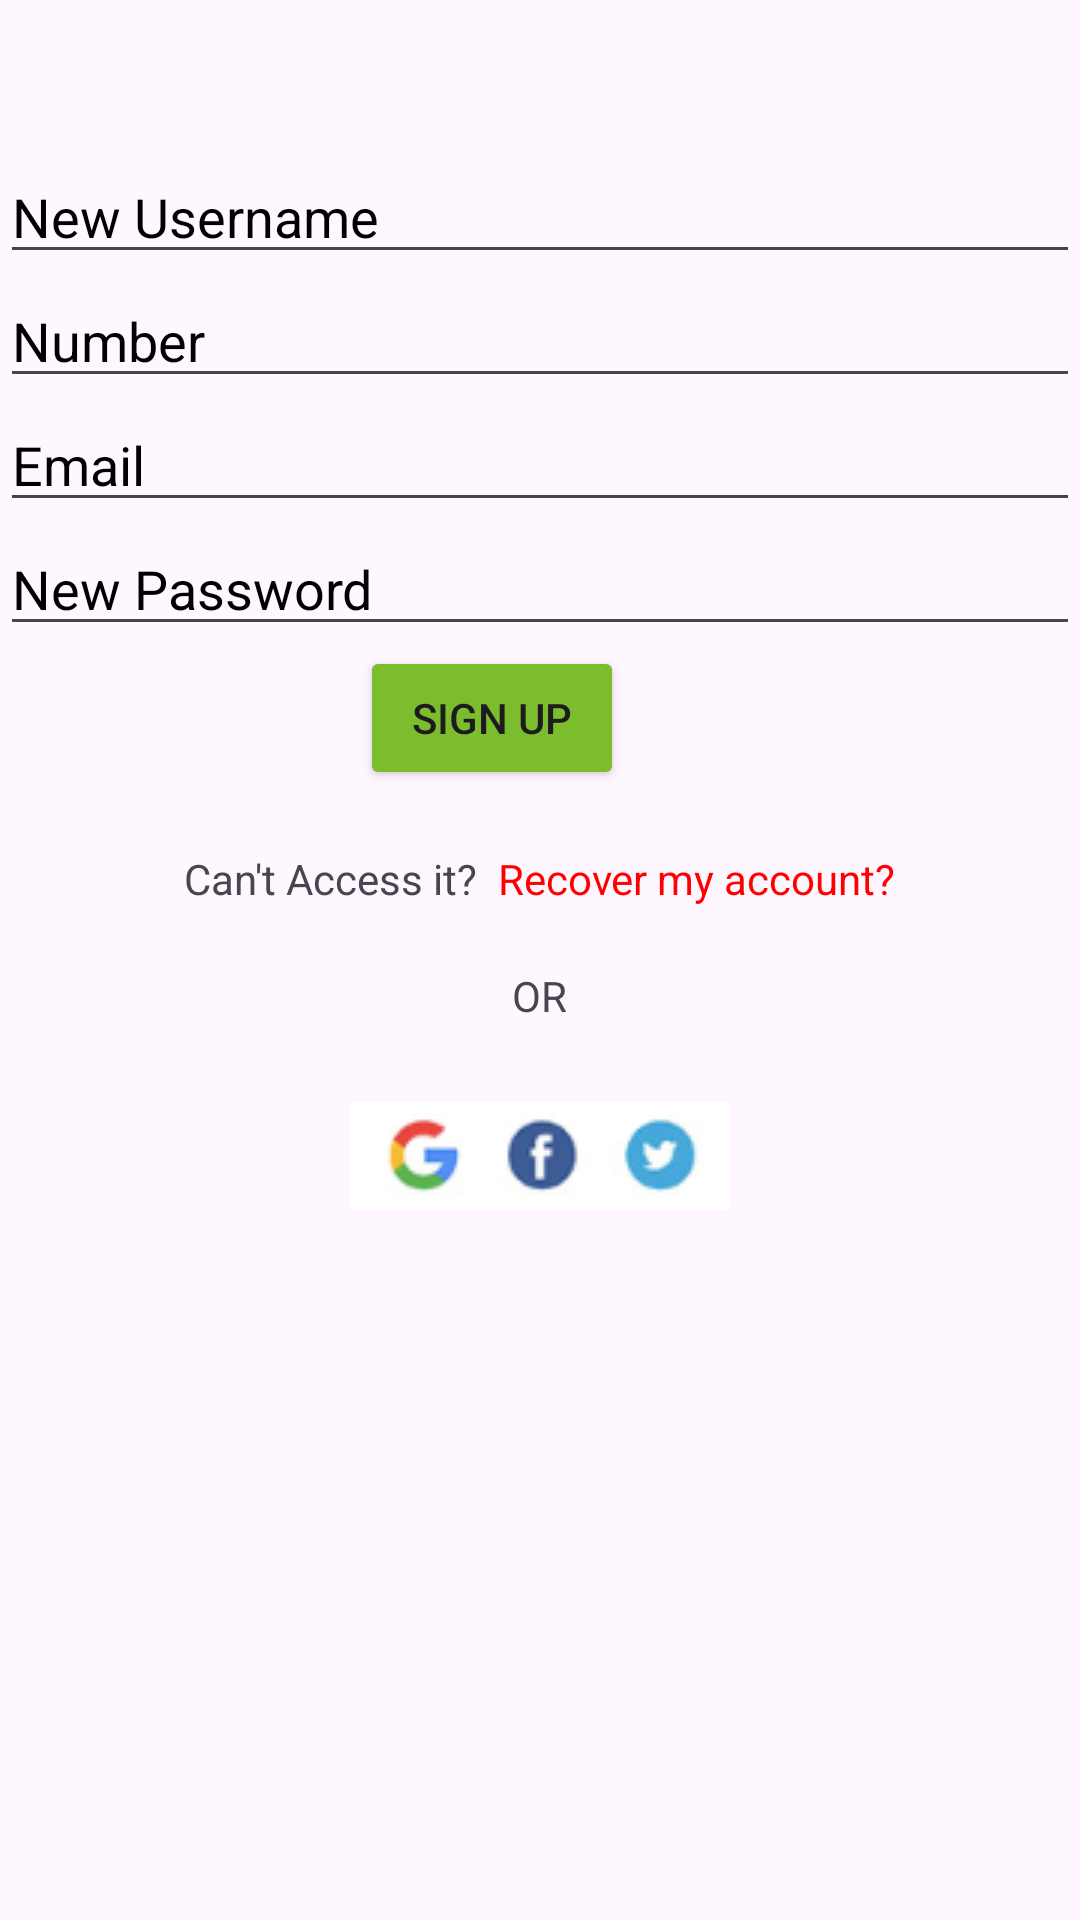

Write the Android layout XML for this screen, with the resource values it uses.
<!-- AndroidManifest.xml: application theme Theme.Payment -->
<!-- res/layout/fragment_singup.xml -->
<RelativeLayout xmlns:android="http://schemas.android.com/apk/res/android"
    xmlns:app="http://schemas.android.com/apk/res-auto"
    xmlns:tools="http://schemas.android.com/tools"
    android:layout_width="match_parent"
    android:layout_height="match_parent"
    android:layout_margin="30dp"

    android:id="@+id/rel1"
    >

    >
    <LinearLayout
        android:layout_width="match_parent"
        android:layout_height="wrap_content"
        android:orientation="vertical"
        android:id="@+id/linear1"
        android:layout_marginTop="50dp">
        <EditText
            android:id="@+id/editTextNewUsername"
            android:layout_width="match_parent"
            android:layout_height="wrap_content"
            android:hint="New Username"
            android:textColorHint="@color/black"/>


        <EditText
            android:id="@+id/editTextNewNumber"
            android:layout_width="match_parent"
            android:layout_height="wrap_content"
            android:textColorHint="@color/black"
            android:hint="Number"
            android:inputType="number" />
        <EditText
            android:id="@+id/editTextNewEmail"
            android:layout_width="match_parent"
            android:layout_height="wrap_content"
            android:textColorHint="@color/black"
            android:hint="Email"
            android:inputType="textEmailAddress" />
        <EditText
            android:id="@+id/editTextNewPassword"
            android:layout_width="match_parent"
            android:layout_height="wrap_content"
            android:textColorHint="@color/black"
            android:hint="New Password"
            android:inputType="textPassword" />


        <Button
            android:id="@+id/buttonSignUp"
            android:layout_width="wrap_content"
            android:layout_height="wrap_content"
            android:layout_below="@id/editTextNewPassword"
            android:text="Sign Up"
            android:layout_marginLeft="120dp"
            android:backgroundTint="#7BBD2D"
            />



    </LinearLayout>
    <LinearLayout
        android:layout_width="match_parent"
        android:layout_height="wrap_content"
        android:layout_below="@id/linear1"
        android:orientation="horizontal"
        android:layout_marginTop="20dp"
        android:id="@+id/linearr"
        android:gravity="center">
        <TextView
            android:id="@+id/editTextText2"
            android:layout_width="wrap_content"
            android:layout_height="wrap_content"

            android:inputType="text"
            android:text="Can't Access it?" />
        <TextView
            android:id="@+id/editTextText3"
            android:layout_width="wrap_content"
            android:layout_height="wrap_content"
            android:textColor="#FF0000"
            android:inputType="text"
            android:layout_marginLeft="7dp"
            android:text="Recover my account?" />
    </LinearLayout>
    <LinearLayout
        android:layout_width="match_parent"
        android:layout_height="wrap_content"
        android:layout_below="@id/linearr"
        android:layout_marginTop="20dp"
        android:gravity="center"
        android:orientation="vertical">
        <TextView
            android:id="@+id/editTextText4"
            android:layout_width="wrap_content"
            android:layout_height="wrap_content"

            android:inputType="text"
            android:text="OR" />
        <ImageButton
            android:id="@+id/imageButton"
            android:layout_width="wrap_content"
            android:layout_height="wrap_content"
            android:layout_marginTop="20dp"
            app:srcCompat="@drawable/icons"
            android:backgroundTint="@color/white"/>

    </LinearLayout>




</RelativeLayout>
<!-- resources referenced by this layout -->
<resources>
  <!-- drawable icons: png bitmap (drawable, 6082 bytes) -->
  <style name="Theme.Payment" parent="Base.Theme.Payment" />
  <style name="Base.Theme.Payment" parent="Theme.Material3.DayNight.NoActionBar">
          
          
      </style>
  <!-- not gathered from this repository: default colours our renderer supplied (Android Studio template values) -->
  <color name="black">#FF000000</color>
  <color name="white">#FFFFFFFF</color>
</resources>
